Run: headless pygame with SDL's dummy video driver; simulated clock (each Clock.tick advances the game by its frame time, no real sleeping); random seed 0; keys injected as events and as key.get_pressed() state; no mouse input.
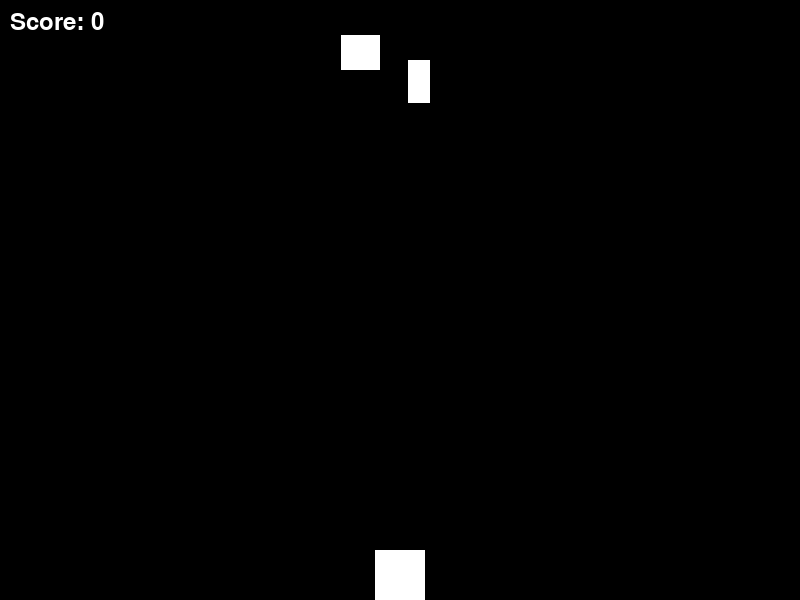
Frame 1 of 3 · flips 1–60 · no input
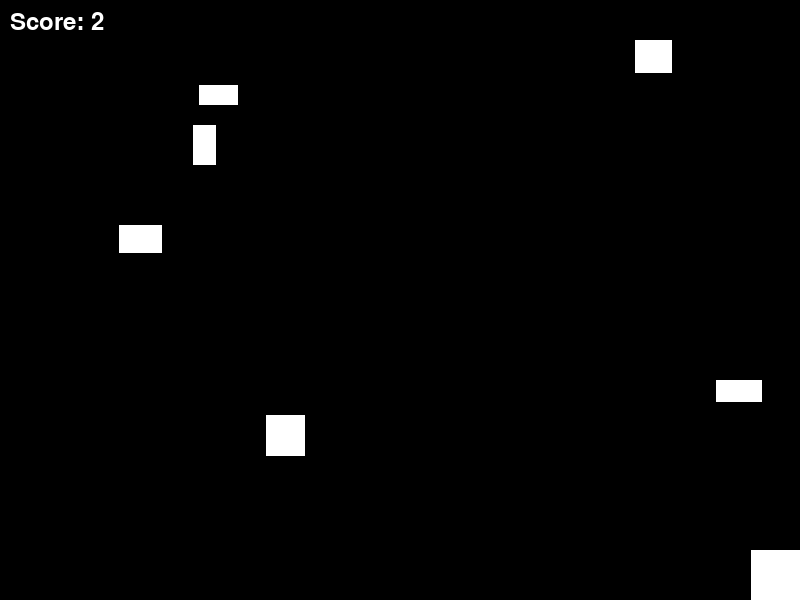
Frame 2 of 3 · flips 61–180 · tapped SPACE, RETURN · held RIGHT (→), D
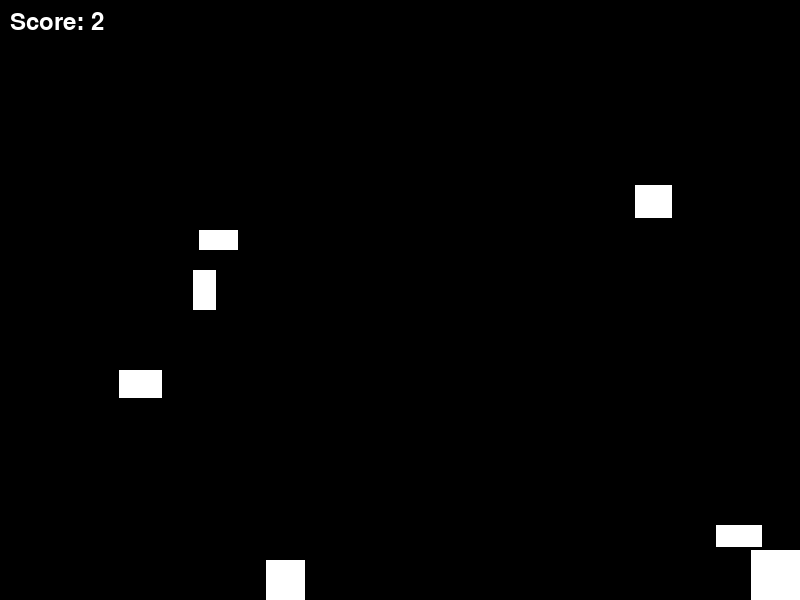
Frame 3 of 3 · flips 181–300 · held DOWN (↓), S (game ended)

The pygame program that drew these frames:

import pygame
import sys
import random

# Initialize Pygame
pygame.init()

# Constants
WIDTH, HEIGHT = 800, 600
FPS = 60
WHITE = (255, 255, 255)
BLACK = (0, 0, 0)
PLAYER_SPEED = 8
BLOCK_SPEED = 5

# Create the game window
screen = pygame.display.set_mode((WIDTH, HEIGHT))
pygame.display.set_caption("Shooting Game")

# Initialize the player
player = pygame.Rect(WIDTH // 2 - 25, HEIGHT - 50, 50, 50)

# Initialize the bullets
bullets = []

# Initialize the blocks
blocks = []

# Create a new block at random intervals
def create_block():
    block_width = random.randint(20, 50)
    block_height = random.randint(20, 50)
    block_x = random.randint(0, WIDTH - block_width)
    block_y = 0
    block = pygame.Rect(block_x, block_y, block_width, block_height)
    blocks.append(block)

# Game loop
clock = pygame.time.Clock()
score = 0

while True:
    for event in pygame.event.get():
        if event.type == pygame.QUIT:
            pygame.quit()
            sys.exit()

    # Move the player
    keys = pygame.key.get_pressed()
    if keys[pygame.K_LEFT] and player.left > 0:
        player.move_ip(-PLAYER_SPEED, 0)
    if keys[pygame.K_RIGHT] and player.right < WIDTH:
        player.move_ip(PLAYER_SPEED, 0)

    # Shoot bullets
    if keys[pygame.K_SPACE]:
        bullet = pygame.Rect(player.centerx - 5, player.top - 10, 10, 10)
        bullets.append(bullet)

    # Move the bullets
    for bullet in bullets:
        bullet.move_ip(0, -10)
        if bullet.bottom < 0:
            bullets.remove(bullet)

    # Create blocks at random intervals
    if random.randint(0, 100) < 5:
        create_block()

    # Move the blocks
    for block in blocks:
        block.move_ip(0, BLOCK_SPEED)
        if block.top > HEIGHT:
            blocks.remove(block)
            score += 1

    # Check collisions between bullets and blocks
    for bullet in bullets:
        for block in blocks:
            if bullet.colliderect(block):
                bullets.remove(bullet)
                blocks.remove(block)
                score += 10

    # Check collisions between player and blocks
    for block in blocks:
        if player.colliderect(block):
            pygame.quit()
            sys.exit()

    # Draw everything
    screen.fill(BLACK)
    pygame.draw.rect(screen, WHITE, player)
    for bullet in bullets:
        pygame.draw.rect(screen, WHITE, bullet)
    for block in blocks:
        pygame.draw.rect(screen, WHITE, block)

    # Display score
    font = pygame.font.Font(None, 36)
    score_text = font.render(f"Score: {score}", True, WHITE)
    screen.blit(score_text, (10, 10))

    # Update the display
    pygame.display.flip()

    # Cap the frame rate
    clock.tick(FPS)
